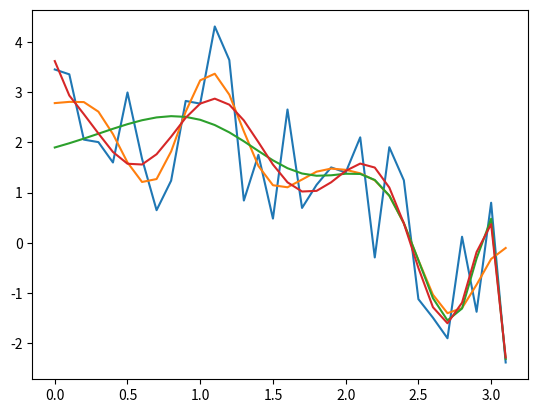

Python code for this plot:
import numpy as np
from numpy import linalg as la
from matplotlib import pyplot as plt

def main():
    t = np.arange(0,np.pi,.1).reshape(-1,1)
    n = np.size(t)
    s = np.std(np.multiply(np.cos(t),t)/np.random.rand())
    x = np.multiply(np.cos(t),t) + s * np.random.rand(n,1)
    b = 10

    x1 = regression(t,x,b,1)
    x2 = regression(t,x,b,2)
    x3 = regression(t,x,b,3)

    fig = plt.figure(1) 
    fig.clf()
    plt.plot(t,x)
    plt.plot(t,x1)
    plt.plot(t,x2)
    plt.plot(t,x3)
    plt.show()

def regression(x, y, b, basis):
    x = x-x[0];
    L = x[-1] - x[0]
    alpha = np.random.rand()
    beta = np.random.rand()
    cBasis = []
    A = np.zeros((b,b))
    w = np.zeros(b)
    s = np.zeros((len(x),1))
    for i in range(b):
        if basis == 1:
            cBasis.append(np.cos((i) * np.pi * x / L))
        if basis == 2:
            cBasis.append(np.multiply(np.power(x, i), np.exp(i * x / L)))
        if basis == 3:
            cBasis.append(np.power(x, i))
    cBasis = np.array(cBasis)
    for i in range(b):
        for j in range(b):
            A[i][j] = CNintegral(x, np.multiply(cBasis[i], cBasis[j]))
        w[i] = CNintegral(x, np.multiply(y, cBasis[i]))
    w = w.reshape(b,1)
    c = la.lstsq(A, w, rcond=0)
    c = c[0]
    for i in range(b):
        s = (s +  c[i] * cBasis[i])
    return s

def CNintegral(x,y):
    I = 0
    n = len(x)
    dx = (x[-1] - x[0]) / n
    for i in range(1,n):
        I = I + (y[i-1]+y[i]) / 2 * dx
    return I    

if __name__ == "__main__":
    main()